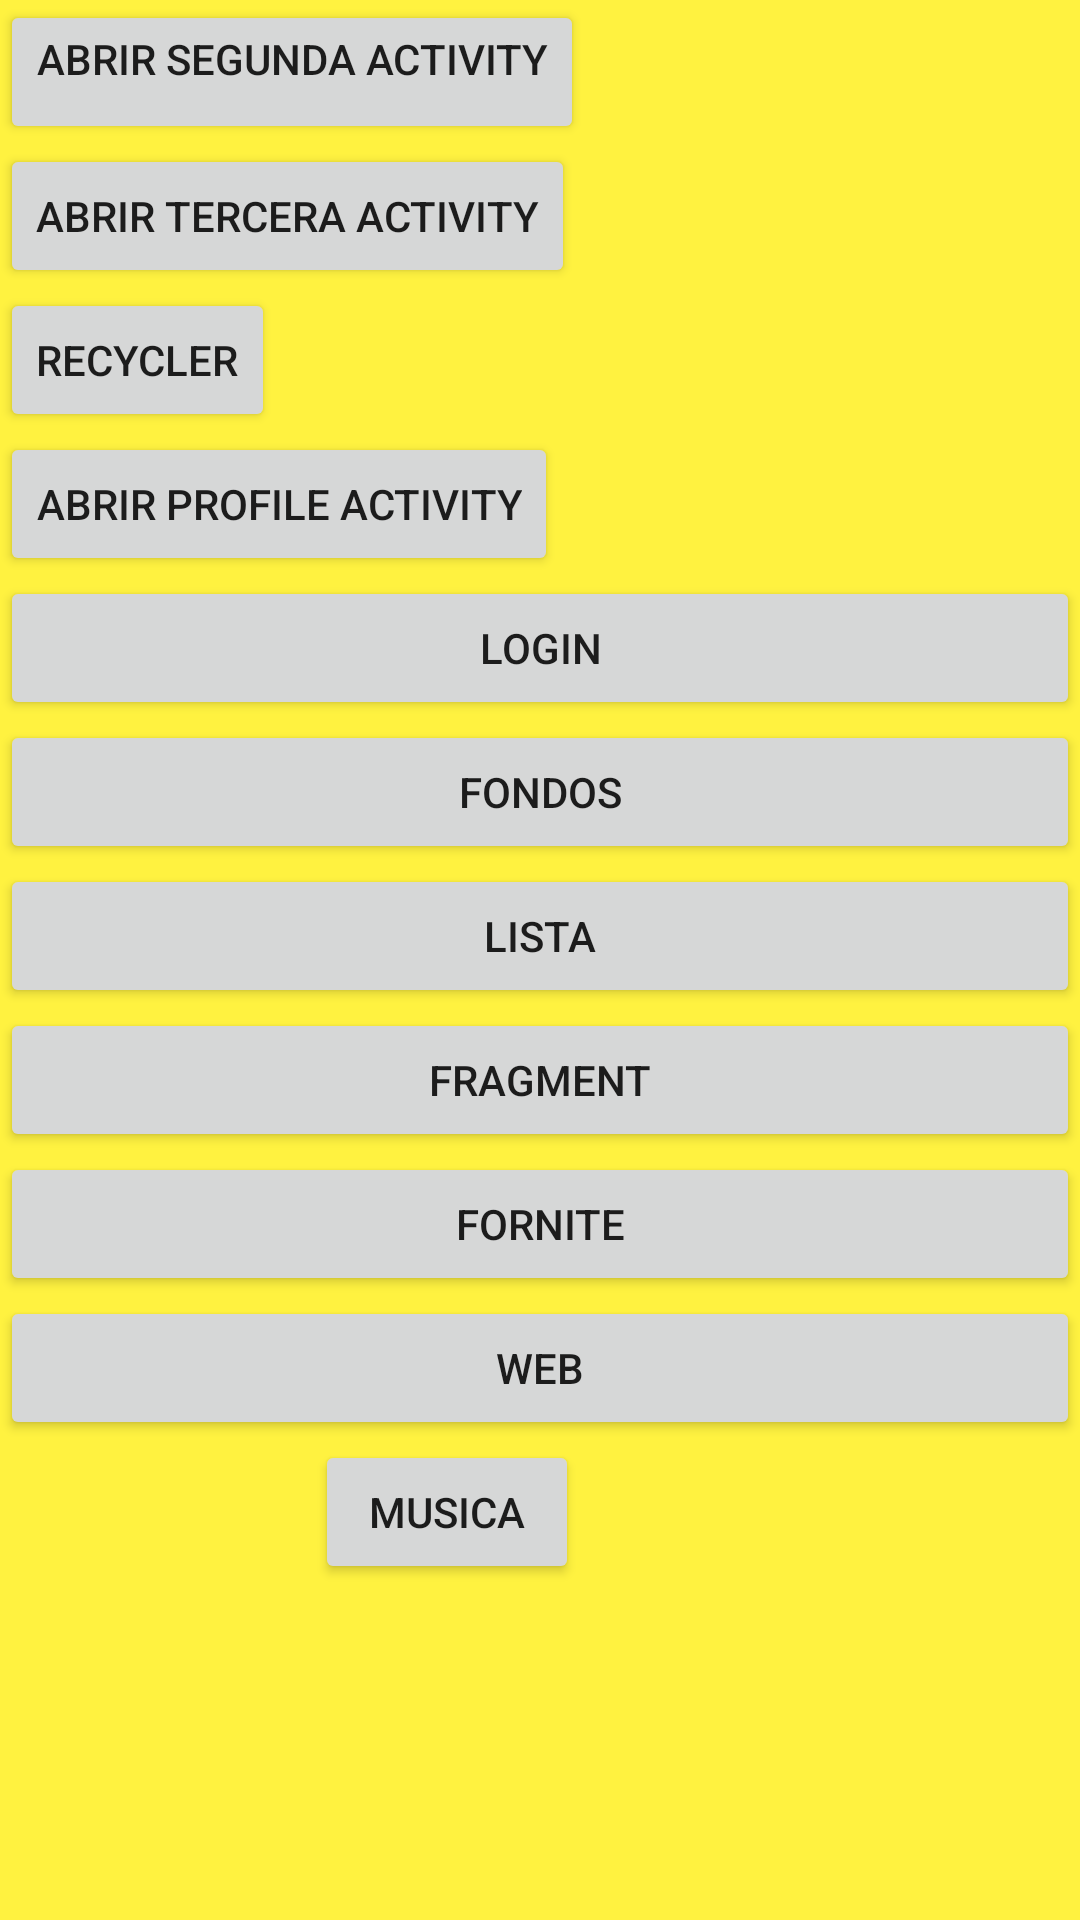

Android layout source for this screen:
<!-- AndroidManifest.xml: application theme AppTheme -->
<!-- res/layout/activity_main.xml -->
<?xml version="1.0" encoding="utf-8"?>
<RelativeLayout xmlns:android="http://schemas.android.com/apk/res/android"
    android:orientation="vertical"
    xmlns:app="http://schemas.android.com/apk/res-auto"
    xmlns:tools="http://schemas.android.com/tools"
    android:layout_width="match_parent"
    android:layout_height="match_parent"
    android:background="@color/colorfondo"
    tools:context=".MainActivity">


    <Button
        android:id="@+id/textView"
        android:layout_width="wrap_content"
        android:layout_height="wrap_content"
        android:gravity="end"
        android:onClick="onClick"
        android:text="Abrir segunda Activity"
        app:layout_constraintBottom_toBottomOf="parent"
        app:layout_constraintEnd_toEndOf="parent"
        app:layout_constraintHorizontal_bias="0.735"
        app:layout_constraintLeft_toLeftOf="parent"
        app:layout_constraintRight_toRightOf="parent"
        app:layout_constraintStart_toStartOf="parent"
        app:layout_constraintTop_toTopOf="parent"
        app:layout_constraintVertical_bias="0.458"
        tools:text="@android:string/autofill" />

    <Button
        android:id="@+id/tercera"
        android:layout_width="wrap_content"
        android:layout_height="wrap_content"
        android:layout_below="@+id/textView"
        android:onClick="tercera"
        android:text="Abrir tercera Activity"
        app:layout_constraintBottom_toBottomOf="parent"
        app:layout_constraintEnd_toEndOf="parent"
        app:layout_constraintHorizontal_bias="0.735"
        app:layout_constraintLeft_toLeftOf="parent"
        app:layout_constraintRight_toRightOf="parent"
        app:layout_constraintStart_toStartOf="parent"
        app:layout_constraintTop_toTopOf="parent"
        app:layout_constraintVertical_bias="0.458"
        tools:text="@android:string/autofill" />

    <Button
        android:id="@+id/button8"
        android:layout_width="wrap_content"
        android:layout_height="wrap_content"
        android:layout_below="@+id/tercera"
        android:onClick="recycler"
        android:text="Recycler" />

    <Button
        android:id="@+id/profile"
        android:layout_width="wrap_content"
        android:layout_height="wrap_content"
        android:layout_below="@+id/button8"
        android:onClick="profile"
        android:text="abrir profile activity"
        app:layout_constraintBottom_toBottomOf="parent"
        app:layout_constraintEnd_toEndOf="parent"
        app:layout_constraintHorizontal_bias="0.735"
        app:layout_constraintLeft_toLeftOf="parent"
        app:layout_constraintRight_toRightOf="parent"
        app:layout_constraintStart_toStartOf="parent"
        app:layout_constraintTop_toTopOf="parent"
        app:layout_constraintVertical_bias="0.458"
        tools:text="@android:string/autofill" />


    <Button
        android:id="@+id/button2"
        android:layout_below="@+id/profile"
        android:layout_width="match_parent"
        android:layout_height="wrap_content"
        android:onClick="login"
        android:text="login" />

    <Button
        android:id="@+id/button4"
        android:layout_width="match_parent"
        android:layout_height="wrap_content"
        android:layout_below="@+id/button2"
        android:onClick="fondos"
        android:text="fondos" />

    <Button
        android:id="@+id/button3"
        android:layout_width="match_parent"
        android:layout_height="wrap_content"
        android:layout_below="@+id/button4"
        android:onClick="lista"
        android:text="lista" />

    <Button
        android:id="@+id/button5"
        android:layout_width="match_parent"
        android:layout_height="wrap_content"
        android:layout_below="@+id/button3"
        android:onClick="fragment"
        android:text="fragment" />

    <Button
        android:id="@+id/button7"
        android:layout_width="match_parent"
        android:layout_height="wrap_content"
        android:layout_below="@id/button5"
        android:onClick="fornite"
        android:text="fornite" />

    <Button
        android:id="@+id/button6"
        android:layout_width="match_parent"
        android:layout_height="wrap_content"
        android:layout_below="@+id/button7"
        android:onClick="web"
        android:text="web" />

    <Button
        android:id="@+id/button9"
        android:layout_width="wrap_content"
        android:layout_height="wrap_content"
        android:layout_alignParentStart="true"
        android:layout_below="@+id/button6"
        android:layout_marginStart="105dp"
        android:text="musica"
        android:onClick="mussica"/>


</RelativeLayout>
<!-- resources referenced by this layout -->
<resources>
  <color name="colorfondo">#fff240</color>
  <style name="AppTheme" parent="Theme.AppCompat.Light.NoActionBar">
          
          <item name="colorPrimary">@color/colorPrimary</item>
          <item name="colorPrimaryDark">@color/colorPrimaryDark</item>
          <item name="colorAccent">@color/colorAccent</item>
      </style>
  <color name="colorPrimary">#923fb5</color>
  <color name="colorPrimaryDark">#309f36</color>
  <color name="colorAccent">#ff4040</color>
</resources>
